Photos from the image-classification dataset "TVT_split" in the GitHub repository vdrvar/comp_vision_for_soda_bottles. Its 8 classes are: Miller Beer, Mountain Dew Diet, md.orig, Pepsi Cherry, p.orig, Pepsi Reduced Sugar, Pepsi Zero, Pepsi Diet.

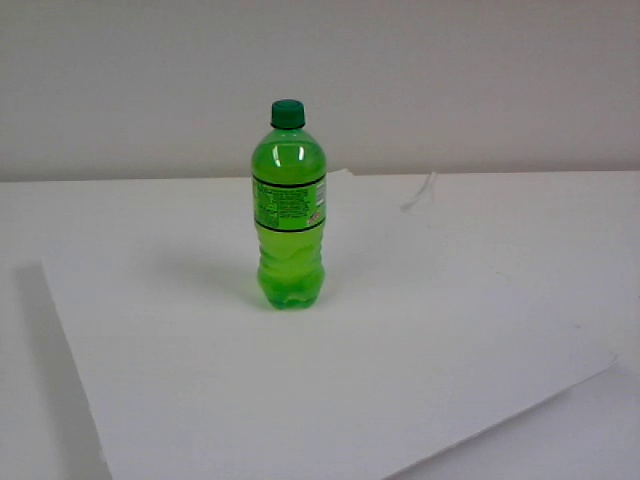
Label: md.orig

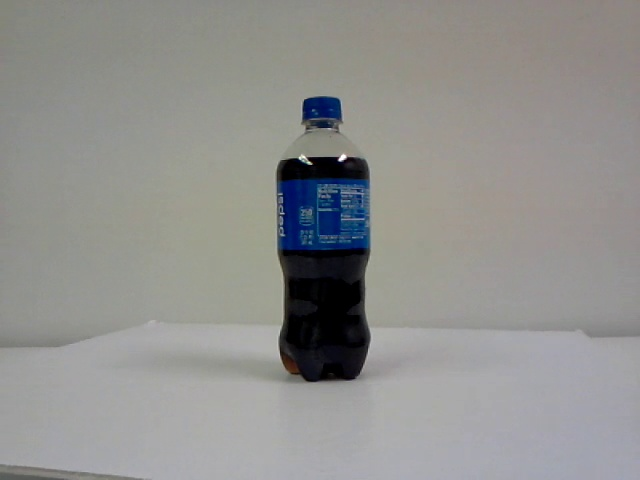
Label: p.orig

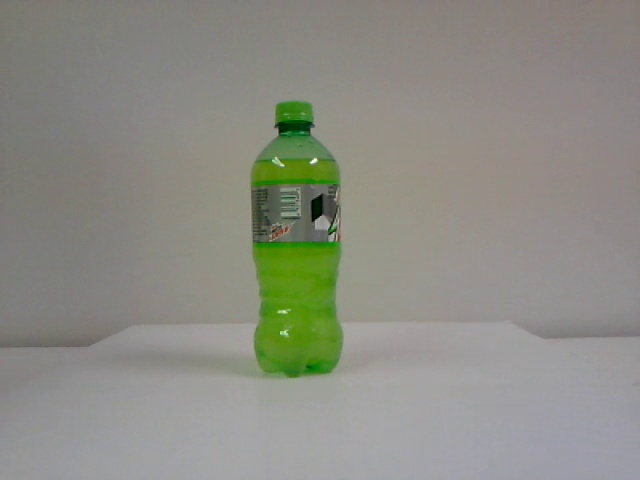
Label: Mountain Dew Diet

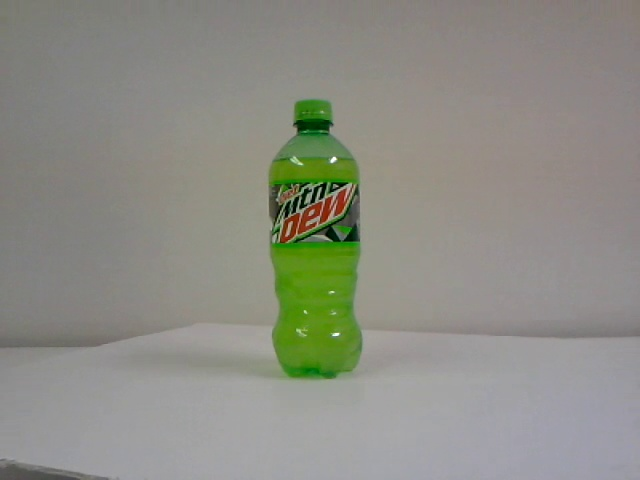
Label: Mountain Dew Diet

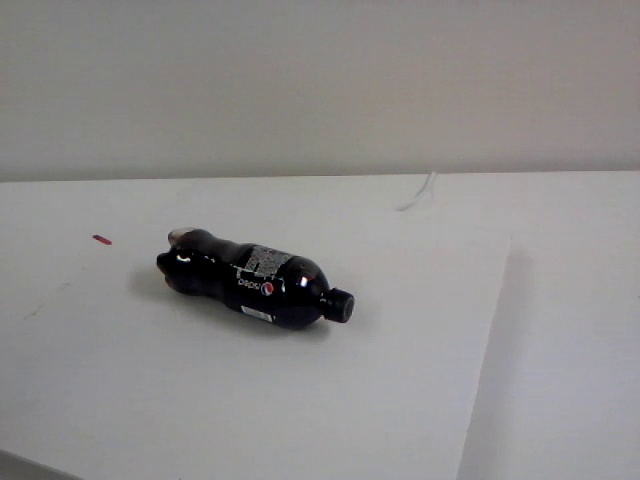
Label: Pepsi Zero

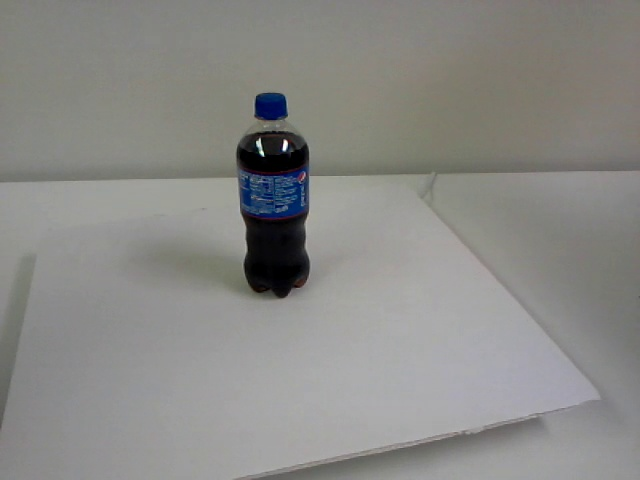
Label: Pepsi Cherry
